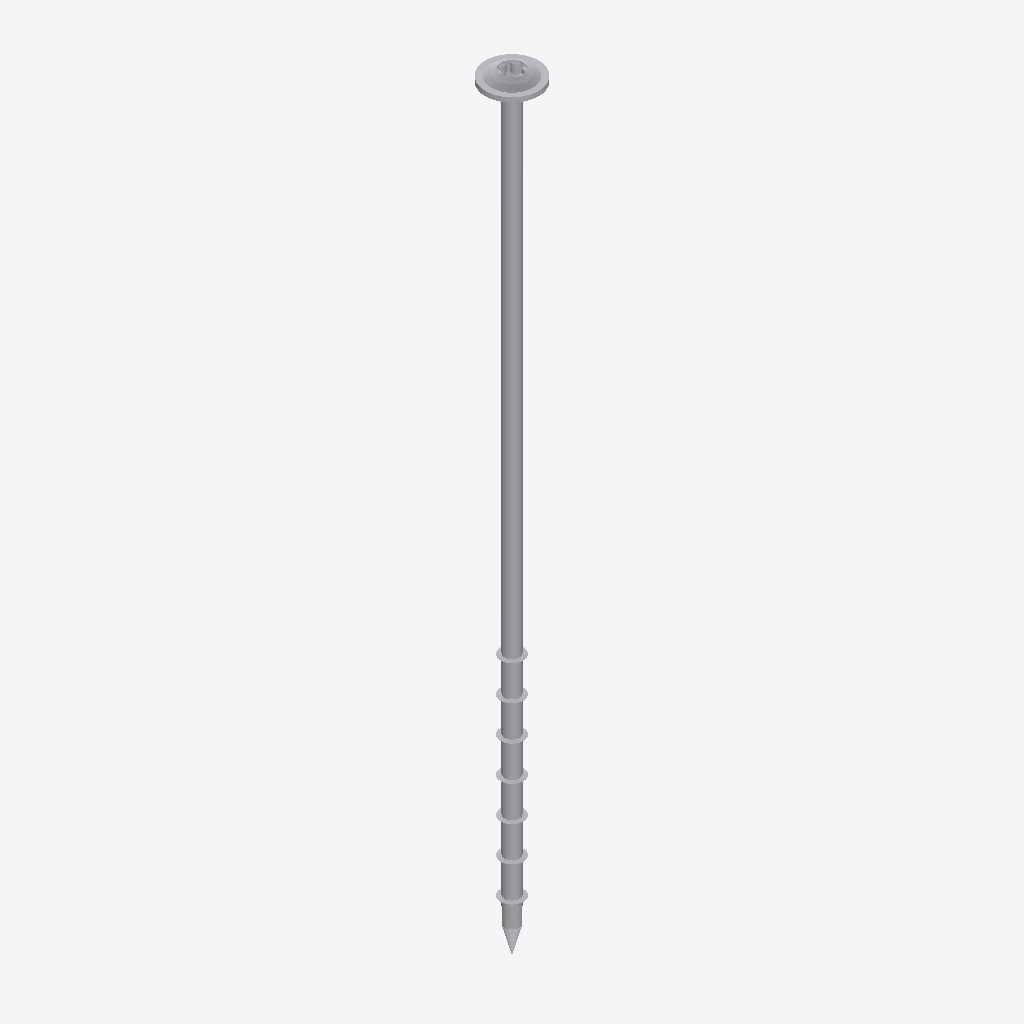
Isometric view of an IFC building model (IFC-SPF (STEP), schema IFC2X3, length unit millimetre), seen from the south-west, elements coloured by IFC class: 1 other element (light grey).
Extent 0.014 m × 0.014 m × 0.203 m (x, y, z). Storeys (1): Default Building Storey at 0.00 m. Elements (1): 1 IfcBuildingElementProxy.

HEADER;
FILE_DESCRIPTION(('ViewDefinition [CoordinationView]'),'2;1');
FILE_NAME('','2023-07-04T15:03:54',(''),(''),'','SketchUp Pro 2015','');
FILE_SCHEMA(('IFC2X3'));
ENDSEC;
DATA;
#1=IFCPROJECT('2Tw4XR65D25xtMDn$_UQzE',#2,'Default Project','Description of Default Project',$,$,$,(#20),#7);
#24=IFCSITE('39Jg0Zipr6HQyIfzC67cPa',#2,'Default Site','Description of Default Site',$,#25,$,$,.ELEMENT.,(24,28,0),(54,25,0),10.0,$,$);
#30=IFCBUILDING('3zhF4wZPH5$gg7dvx7KOF7',#2,'Default Building','Description of Default Building',$,#31,$,$,.ELEMENT.,$,$,#36);
#37=IFCBUILDINGSTOREY('0E7B_$Owr2uQu_PBaaJRQq',#2,'Default Building Storey','Description of Default Building Storey',$,#38,$,$,.ELEMENT.,0.0);
#47=IFCBUILDINGELEMENTPROXY('1iECp7fMHFVwUBADOk7h_Y',#2,'','Description of Object',$,#48,#53,$,$);
ENDSEC;
